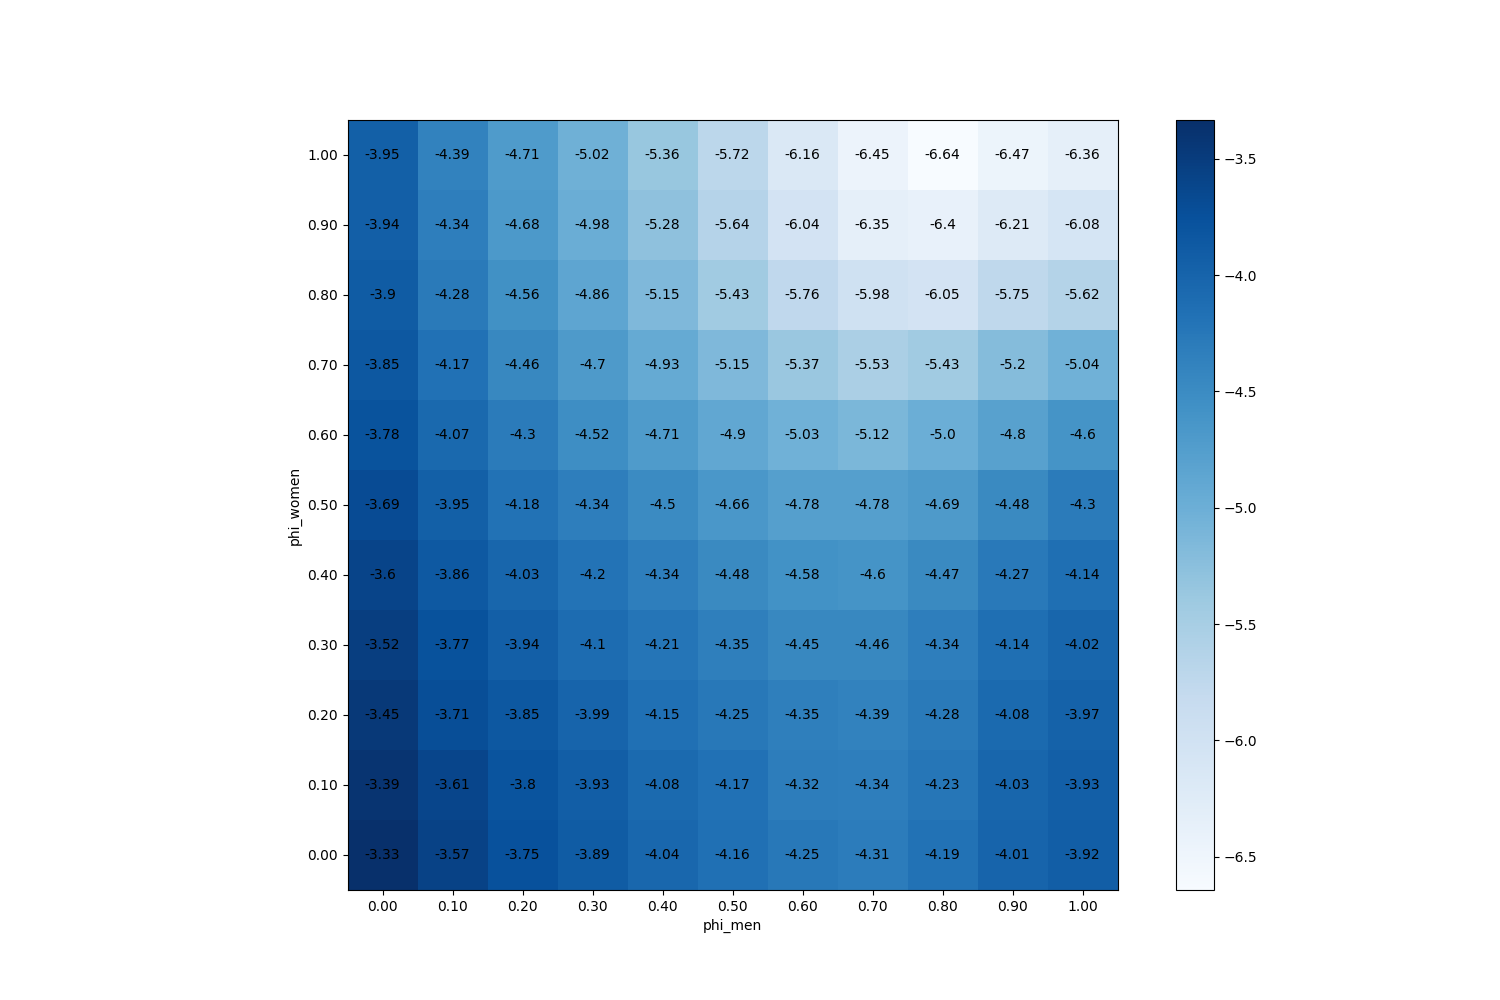

Values plotted in this chart, from the file beside it:
phi_men, phi_women
(0.0, 0.0), -3.333
(0.1, 0.0), -3.574
(0.2, 0.0), -3.749
(0.3, 0.0), -3.894
(0.4, 0.0), -4.04
(0.5, 0.0), -4.155
(0.6, 0.0), -4.254
(0.7, 0.0), -4.31
(0.8, 0.0), -4.186
(0.9, 0.0), -4.005
(1.0, 0.0), -3.916
(0.0, 0.1), -3.39
(0.1, 0.1), -3.614
(0.2, 0.1), -3.798
(0.3, 0.1), -3.927
(0.4, 0.1), -4.081
(0.5, 0.1), -4.17
(0.6, 0.1), -4.316
(0.7, 0.1), -4.337
(0.8, 0.1), -4.226
(0.9, 0.1), -4.03
(1.0, 0.1), -3.935
(0.0, 0.2), -3.452
(0.1, 0.2), -3.714
(0.2, 0.2), -3.848
(0.3, 0.2), -3.993
(0.4, 0.2), -4.15
(0.5, 0.2), -4.253
(0.6, 0.2), -4.35
(0.7, 0.2), -4.39
(0.8, 0.2), -4.279
(0.9, 0.2), -4.076
(1.0, 0.2), -3.972
(0.0, 0.3), -3.52
(0.1, 0.3), -3.768
(0.2, 0.3), -3.936
(0.3, 0.3), -4.099
(0.4, 0.3), -4.213
(0.5, 0.3), -4.348
(0.6, 0.3), -4.448
(0.7, 0.3), -4.458
(0.8, 0.3), -4.339
(0.9, 0.3), -4.144
(1.0, 0.3), -4.019
(0.0, 0.4), -3.602
(0.1, 0.4), -3.862
(0.2, 0.4), -4.031
(0.3, 0.4), -4.198
(0.4, 0.4), -4.341
(0.5, 0.4), -4.481
(0.6, 0.4), -4.584
(0.7, 0.4), -4.602
(0.8, 0.4), -4.475
(0.9, 0.4), -4.269
(1.0, 0.4), -4.139
(0.0, 0.5), -3.688
(0.1, 0.5), -3.951
(0.2, 0.5), -4.182
(0.3, 0.5), -4.335
(0.4, 0.5), -4.497
... 61 more rows
